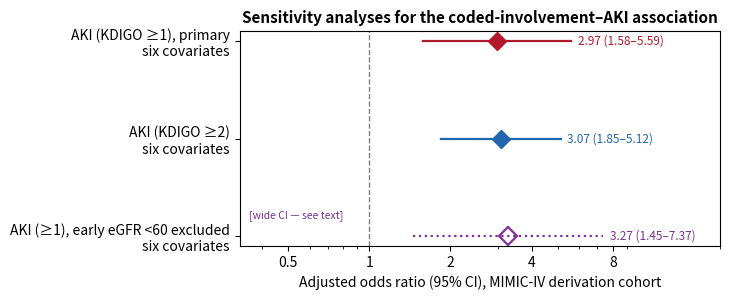

Python code for this plot: (Note: this script raises an exception after producing the figure.)
# -*- coding: utf-8 -*-
"""v33：重画 Figure S3（敏感性森林图）。

只改图内标签与留白，数字沿用正文已定稿值：
  primary 2.97 (1.58-5.59)；KDIGO >=2 3.07 (1.85-5.12)；
  early eGFR <60 excluded 3.27 (1.45-7.37)
原图把主模型标为 "full-adj (9-covariate)"，与正文六协变量主模型不符（9 是 PSM 协变量数），
此处改为 "six covariates"。
"""
import os
import shutil
from pathlib import Path

import matplotlib
matplotlib.use("Agg")
import matplotlib.pyplot as plt

BASE = Path(os.environ.get("SLECI_BASE", "."))
OUT = BASE / "analysis"

ROWS = [
    ("AKI (KDIGO \u22651), primary\nsix covariates", 2.97, 1.58, 5.59, "#b2182b", "solid", False),
    ("AKI (KDIGO \u22652)\nsix covariates", 3.07, 1.85, 5.12, "#2166ac", "solid", False),
    ("AKI (\u22651), early eGFR <60 excluded\nsix covariates", 3.27, 1.45, 7.37, "#7b3294", ":", True),
]

src = OUT / "forest_sens.png"
bak = OUT / "forest_sens_v32.png"
if src.exists() and not bak.exists():
    shutil.copyfile(src, bak)

fig, ax = plt.subplots(figsize=(7.4, 3.1))
yy = list(range(len(ROWS)))[::-1]
for i, (lab, o, lo, hi, col, ls, open_m) in enumerate(ROWS):
    ax.plot([lo, hi], [yy[i], yy[i]], color=col, lw=1.6, ls=ls)
    if open_m:
        ax.plot([o], [yy[i]], "D", color="none", markeredgecolor=col, ms=9, mew=1.6)
    else:
        ax.plot([o], [yy[i]], "D", color=col, ms=9)
    ax.text(hi * 1.06, yy[i], f"{o:.2f} ({lo:.2f}\u2013{hi:.2f})",
            va="center", fontsize=8.5, color=col)

ax.text(0.02, 0.13, "[wide CI \u2014 see text]", fontsize=7.5,
        color="#7b3294", style="italic", transform=ax.transAxes)

ax.axvline(1, color="gray", ls="--", lw=1)
ax.set_yticks(yy)
ax.set_yticklabels([r[0] for r in ROWS])
ax.set_xscale("log")
ax.set_xticks([0.5, 1, 2, 4, 8])
ax.set_xticklabels(["0.5", "1", "2", "4", "8"])
ax.set_xlim(0.33, 20)
ax.set_xlabel("Adjusted odds ratio (95% CI), MIMIC-IV derivation cohort")
ax.set_title("Sensitivity analyses for the coded-involvement\u2013AKI association",
             fontweight="bold", fontsize=11)
plt.tight_layout()
plt.savefig(OUT / "forest_sens.png", dpi=150, bbox_inches="tight")
plt.close()
print("[saved]", OUT / "forest_sens.png")
